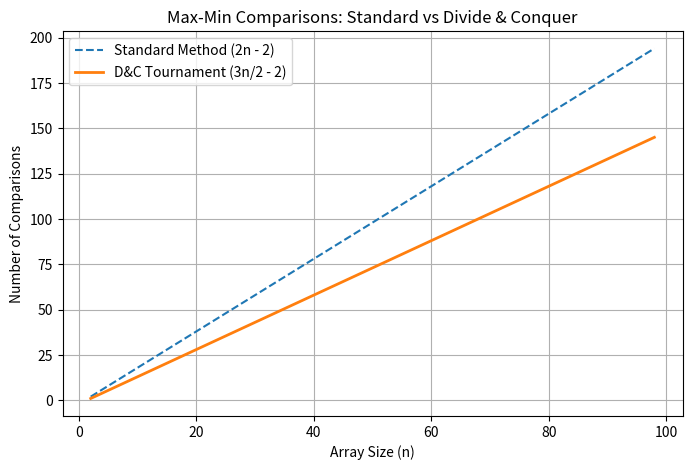

The script that saved this image:
import numpy as np
import matplotlib.pyplot as plt

n = np.arange(2, 100, 2)
brute_force = 2 * n - 2
divide_conquer = (3 * n / 2) - 2

plt.figure(figsize=(8, 5))
plt.plot(n, brute_force, label='Standard Method (2n - 2)', linestyle='--')
plt.plot(n, divide_conquer, label='D&C Tournament (3n/2 - 2)', linewidth=2)

plt.xlabel('Array Size (n)')
plt.ylabel('Number of Comparisons')
plt.title('Max-Min Comparisons: Standard vs Divide & Conquer')
plt.legend()
plt.grid(True)
plt.savefig('max_min_comps.png')
plt.show()
